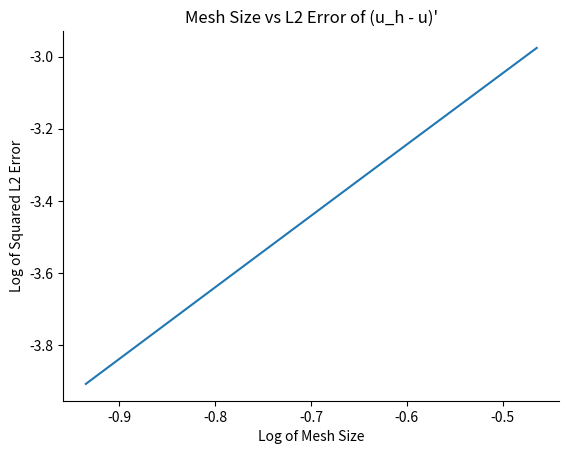

Generate this figure with matplotlib:
# functions to help you
import numpy as np
import scipy.sparse as spsp
from scipy.sparse.linalg import spsolve
import scipy.integrate as integrate

import matplotlib
from matplotlib import pyplot as plt
import pandas as pd
from pandas import Series, DataFrame

class Mesh:
  def __init__(self, points):
    # self.n_p  number of node points               type : int
    # self.p    array with the node points (sorted) type : np.array dim: (n_p)
    # self.n_s  number of segments                  type : int
    # self.s    array with indices of points per    type : np.array dim: (n_s, 2) 
    #           segment  
    # self.bc.  array with the indices of boundary  type : np.array dim: (2)
    #           points

    self.n_p = np.shape(points)[0]
    self.p   = np.sort(points)

    self.n_s = np.shape(points)[0]-1
    self.s   = np.transpose(np.array([self.p.tolist()[:-1],self.p.tolist()[1:]]))

    self.bc  = np.array([self.p[0],self.p[-1]])

class V_h:
  def __init__(self, mesh):
    # self.mesh Mesh object containg geometric info type: Mesh
    # self.dim  dimension of the space              type: int

    self.mesh = mesh
    self.dim  = self.mesh.n_s+1

  def eval(self, xi, x):
    """ evaluation of the piece wise local polynomial given by
       the coefficients xi, at the point x 
    """

    # compute the index of the interval in which x is contained
    for i in range(self.mesh.n_s):
        if x >= self.mesh.p[i]:
            xIndex = i + 1
    
    # compute the size of the interval
    intervalSize = self.mesh.s[xIndex-1][1] - self.mesh.s[xIndex-1][0] 

    # here return the value of the function 
    return xi[xIndex-1]*(self.mesh.s[xIndex-1][1]-x)/intervalSize + xi[xIndex]*(x-self.mesh.s[xIndex-1][0])/intervalSize


class Function:
  def __init__(self, xi, v_h):
    self.xi  = xi
    self.v_h = v_h

  def __call__(self,x):
    # wrapper for calling eval in V_h
    
    # use the function defined in v_h
    return self.v_h.eval(self.xi, x)


def mass_matrix(v_h):

    # sparse matrix easy to change sparsity pattern
    # this initializes an empty sparse matrix of 
    # size v_h.dim x v_h.dim
    M = spsp.lil_matrix((v_h.dim,v_h.dim))

    #for loop
    for i in range(v_h.mesh.n_s):
        # extract the indices
        x1 = v_h.mesh.s[i][0]
        x2 = v_h.mesh.s[i][1]

        # compute the lengh of the segment
        h = x2-x1

        # add the values to the matrix
        subM = np.array([[h/3, h/6],[h/6, h/3]])
        M[i:i+2, [i, i+1]] += subM
    return M


def stiffness_matrix(v_h, sigma):
    # matrix easy to change sparsity pattern
    S = spsp.lil_matrix((v_h.dim,v_h.dim))

    # for loop
    for i in range(v_h.mesh.n_s):
        # extract the indices
        x1 = v_h.mesh.s[i][0]
        x2 = v_h.mesh.s[i][1]
        
        # compute the length of the segments
        h = x2-x1

        # sample sigma
        a = sigma((x1+x2)/2)

        # update the stiffness matrix
        subS = np.array([[a/h, -a/h],[-a/h, a/h]])
        S[i:i+2, [i, i+1]] += subS

    return S


# show differences between Trapezoidal rule and Simpson rule
def load_vector(v_h, f):
    # allocate the vector
    b = np.zeros(v_h.dim)
    # for loop over the segments
    for i in range(v_h.mesh.n_s):
        # extracting the indices and
        x1 = v_h.mesh.s[i][0]
        x2 = v_h.mesh.s[i][1]
        m = (x1+x2)/2
            
        # computing the length of the interval 
        h = x2-x1

        # update b
        b[i:(i+2)] += np.array([h/6*f(x1)+h/3*f(m),h/6*f(x2)+h/3*f(m)])
    return b




def source_assembler(v_h, f, sigma, u_dirichlet):
  # computing the load vector (use the function above)
    b = load_vector(v_h, f)

  # extract the interval index for left boundary
    x1L = v_h.mesh.s[0][0]
    x2L = v_h.mesh.s[0][1]
    mL = (x1L+x2L)/2

  # compute the lenght of the interval
    hL = x2L - x1L

  # sample sigma at the middle point
    lsigma = sigma(mL)

  # update the source_vector
    b[1] += u_dirichlet[0] * lsigma / hL


  # extract the interval index for the right boudanry
    x1R = v_h.mesh.s[-1][0]
    x2R = v_h.mesh.s[-1][1]
    mR = (x1R + x2R)/2

  # compute the length of the interval
    hR = x2R - x1R

  # sample sigma at the middle point
    rsigma = sigma(hR)

  # update the source_vector
    b[-2] += u_dirichlet[0] * rsigma / hR

  # return only the interior nodes
    return b[1:-1]




def solve_poisson_dirichelet(v_h, f, sigma, u_dirichlet=np.zeros((2)) ):
    """ function to solbe the Poisson equation with 
    Dirichlet boundary conditions
    input:  v_h         function space
            f           load (python function)
            sigma       conductivity
            u_dirichlet boundary conditions
    output: u           approximation (Function class)
    """  
    # we compute the stiffness matrix, we only use the  
    # the interior dof, and we need to convert it to 
    # a csc_matrix
    S = spsp.csc_matrix(stiffness_matrix(v_h, sigma))[1:-1,1:-1]
    
    # we build the source
    b = source_assembler(v_h, f, sigma, u_dirichlet)

    # solve for the interior degrees of freedom
    u_interior = spsolve(S,b)

    # concatenate the solution to add the boundary 
    # conditions
    xi_u = np.concatenate([u_dirichlet[:1], 
                           u_interior, 
                           u_dirichlet[1:]])

    # return the function
    return Function(xi_u, v_h)




def pi_h(v_h, f):
    """interpolation function
        input:  v_h   function space
                f     function to project
        output: pih_f function that is the interpolation 
                    of f into v_h
    """
    #pi_h_f = 
    pass

#  return pi_h_f




def p_h(v_h, f):
    """projection function
        input:  v_h   function space
                f     function to project
        output: ph_f  function that is the projection 
                    of f into v_h
    """
    # compute load vector
    b = load_vector(v_h, f)

    # compute Mass matrix and convert it to csc type
    M = spsp.csc_matrix(mass_matrix(v_h))

    # solve the system
    xi = spsolve(M,b)

    # create the new function (this needs to be an instance)
    # of a Function class
    ph_f = Function(xi, v_h)

    return ph_f

#Problem c part (b)
def compResiduals(mesh, f):
    eta = []
    maxEta = 0
    for i in range(mesh.n_s):
        x0 = mesh.s[i][0]
        x1 = mesh.s[i][1]
        h = x1 - x0
        m = (x0+x1)/2
        quad = (h/6)*((f(x0))**2+4*(f(m))**2+(f(x1))**2)
        eta.append(h*np.sqrt(quad))
    return eta

f = lambda x: np.exp(-50*(x-1/2)**2)
def refine_grid(tolerance, f, low, high, alpha):
    x = Mesh([low, high])
    error = 1
    while error > tolerance:
        xNew = x.p.tolist()
        resids = compResiduals(x, f)
        error = 0
        refineBound = alpha*max(resids)
        for i in range(len(resids)):
            error += resids[i]**2
            if resids[i] > refineBound:
                x0 = x.s[i][0]
                x1 = x.s[i][1]
                m = (x0+x1)/2
                xNew.append(m)
        x = Mesh(xNew)
    return x, error
    
#alpha = .5
#newMesh, error = refine_grid(.001, f, 0, 1, alpha)
#print(newMesh.p, error, len(newMesh.p), 'alpha:', alpha)

#alpha = 0
#newMesh, error = refine_grid(.001, f, 0, 1, alpha)
#print(newMesh.p, error, len(newMesh.p), 'alpha:', alpha)



if __name__ == "__main__":

  """ This is the main function, which will run 
  if you try to run this script, this code was provided 
  to you to help you debug your code. 
  """ 

  x = np.linspace(0,1,11)

  mesh = Mesh(x)
  v_h  = V_h(mesh)

  
  f_load = lambda x: 2+0*x
  xi = f_load(x) # linear function

  u = Function(xi, v_h) 

  assert np.abs(u(x[5]) - f_load(x[5])) < 1.e-6

  # check if this is projection
  ph_f = p_h(v_h, f_load)
  ph_f2 = p_h(v_h, ph_f)

  # 
  assert np.max(ph_f.xi - ph_f2.xi) < 1.e-6

  # using analytical solution
  u = lambda x : -np.sin(np.pi*x)/(np.pi)**2 + 1
  # building the correct source file
  f = lambda x : np.sin(x)
  # conductivity is constant
  sigma = lambda x : 1 + 0*x  

  u_sol = solve_poisson_dirichelet(v_h, f, sigma, [1,1])

  err = lambda x: np.square(u_sol(x) - u(x))
  # we use an fearly accurate quadrature 
  l2_err = np.sqrt(integrate.quad(err, 0.0,1., limit = 100)[0])

  print("L^2 error using %d points is %.6f"% (v_h.dim, l2_err))
  # this should be quite large

  # define a finer partition 
  x = np.linspace(0,1,21)
  # init mesh and fucntion space
  mesh = Mesh(x)
  v_h  = V_h(mesh)

  u_sol = solve_poisson_dirichelet(v_h, f, sigma, [1,1])

  err = lambda x: np.square(u_sol(x) - u(x))
  # we use an fearly accurate quadrature 
  l2_err = np.sqrt(integrate.quad(err, 0.0,1., limit = 500)[0])

  # print the error
  print("L^2 error using %d points is %.6f"% (v_h.dim, l2_err))

#B part 1
def showHconvergence(numSteps):
    hvals = []
    errs = []
    for step in numSteps:
        hvals.append(np.log(1/(step-1)))
        x = np.linspace(0,1,step)
        mesh = Mesh(x)
        v_h  = V_h(mesh)
        f = lambda x : (4*np.pi)**2*np.sin(4*np.pi*x)
        ph_f = p_h(v_h, f)

        err = lambda x: np.square(f(x) - ph_f(x))
        # we use an fearly accurate quadrature 
        errs.append(np.log(integrate.quad(err, 0.0,1., limit = 500)[0]))
    errSeries = Series(errs, hvals)
    ax = errSeries.plot()
    ax.set_title("Mesh Size vs L2 Error for Projection")
    ax.set_ylabel("Log of Squared L2 Error of Projection")
    ax.set_xlabel("Log of Mesh Size")
    ax.spines["top"].set_visible(False)
    ax.spines["right"].set_visible(False)
    plt.savefig('ProblemB_hGraph.png', bbox_inches='tight')
    
#numSteps = range(6, 101, 1)
#showHconvergence(numSteps)

#B part 3
def counterHconvergence(numSteps):
    hvals = []
    errs = []
    for step in numSteps:
        hvals.append(np.log(1/(step-1)))
        x = np.linspace(0,1,step)
        mesh = Mesh(x)
        v_h  = V_h(mesh)
        f = lambda x : 2*x
        ph_f = p_h(v_h, f)

        err = lambda x: np.square(f(x) - ph_f(x))
        # we use an fearly accurate quadrature 
        errs.append(np.log(integrate.quad(err, 0.0,1., limit = 500)[0]))
    errSeries = Series(errs, hvals)
    ax = errSeries.plot()
    ax.set_title("Mesh Size vs L2 Error for Projection")
    ax.set_ylabel("Log of Squared L2 Error of Projection")
    ax.set_xlabel("Log of Mesh Size")
    ax.spines["top"].set_visible(False)
    ax.spines["right"].set_visible(False)
    plt.savefig('ProblemB_hCounter_Graph.png', bbox_inches='tight')
#counterHconvergence(numSteps)

#B part 2
def showDoubleDerivative_convergence(kVals):
    doubleDeriv = []
    errs = []
    step = 51
    for k in kVals:
        k = k/100
        l2norm = 8*k**4-4*k**3*np.sin(2*k)*np.cos(2*k)
        doubleDeriv.append(np.sqrt(l2norm))
        x = np.linspace(0,1,step)
        mesh = Mesh(x)
        v_h  = V_h(mesh)
        f = lambda x : np.sin(2*k*x)
        ph_f = p_h(v_h, f)
        err = lambda x: np.square(f(x) - ph_f(x))
        # we use an fearly accurate quadrature 
        errs.append(np.sqrt(integrate.quad(err, 0.0,1., limit = 500)[0]))
    errSeries = Series(errs, doubleDeriv)
    ax = errSeries.plot()
    ax.set_title("L2 Norm of the Second Derivative vs L2 Error")
    ax.set_ylabel("L2 Error of Projection")
    ax.set_xlabel("L2 Norm of Second Derivative")
    ax.spines["top"].set_visible(False)
    ax.spines["right"].set_visible(False)
    plt.savefig('ProblemB_fGraph.png')


#kVals = range(1, 100)
#showDoubleDerivative_convergence(kVals)


#c(a)
def derivConvergence(numSteps):
    hvals = []
    errs = []
    sigma = lambda x : 1 + 0*x  
    u_dirichlet = np.zeros((2))
    for step in numSteps:
        hvals.append(np.log(np.pi/(step-1)))
        x = np.linspace(0, np.pi, step)
        mesh = Mesh(x)
        v_h  = V_h(mesh)
        # using analytical solution
        uPrime = lambda x : np.cos(x)
        # building the correct source file
        f = lambda x : np.sin(x)
        u_sol = solve_poisson_dirichelet(v_h, f, sigma)
        err = 0
        for i in range(v_h.mesh.n_s):
            lower = v_h.mesh.s[i][0] 
            upper = v_h.mesh.s[i][1]
            h = upper - lower
            slope = (u_sol(upper) - u_sol(lower))/h
            derivFunction = lambda x : np.square(uPrime(x) - slope)
            # we use an fearly accurate quadrature 
            err += integrate.quad(derivFunction, lower, upper, limit = 100)[0]
        errs.append(np.log(err))
    errSeries = Series(errs, hvals)
    ax = errSeries.plot()
    ax.set_title("Mesh Size vs L2 Error of (u_h - u)'")
    ax.set_ylabel("Log of Squared L2 Error")
    ax.set_xlabel("Log of Mesh Size")
    ax.spines["top"].set_visible(False)
    ax.spines["right"].set_visible(False)
    plt.savefig('ProblemC_hConvergence', bbox_inches='tight')
    
numSteps = range(6, 10, 1)
derivConvergence(numSteps)
